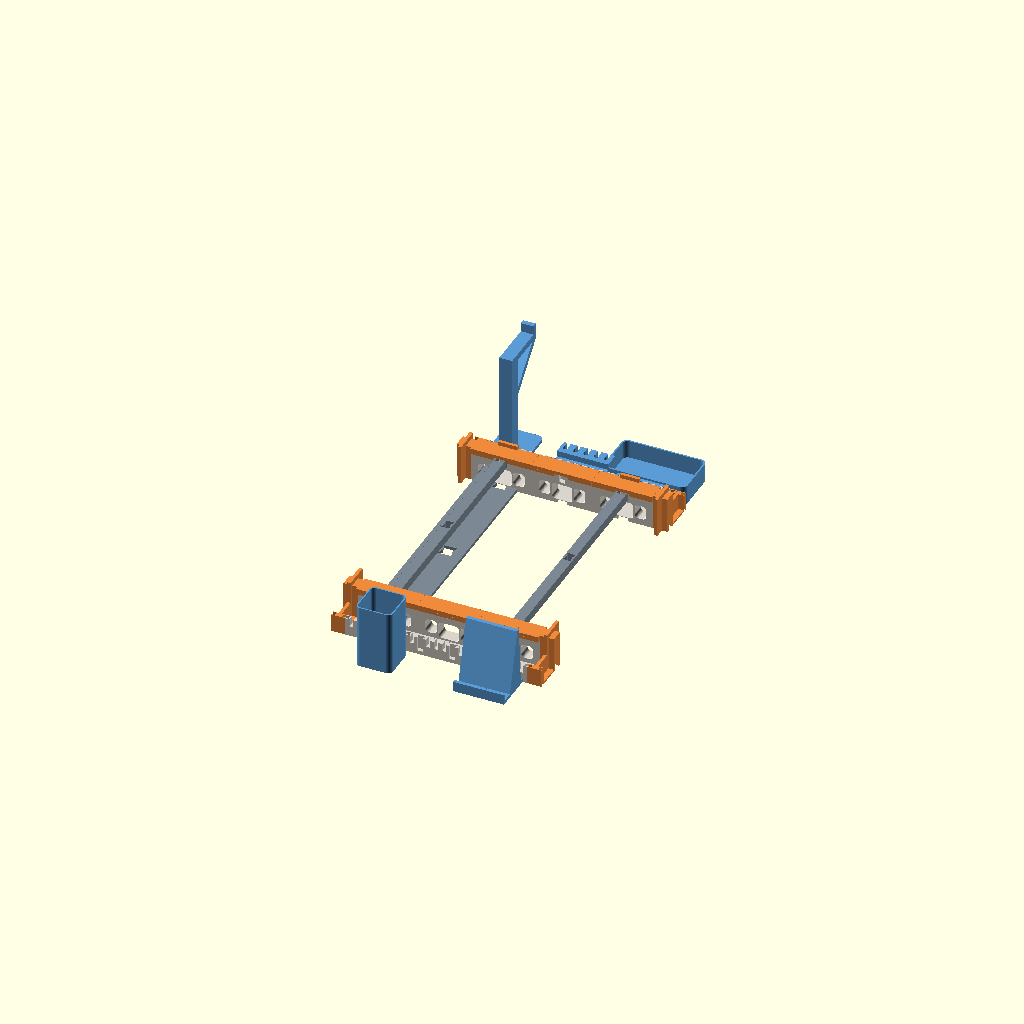
Cell 1 — every parameter at its default value.
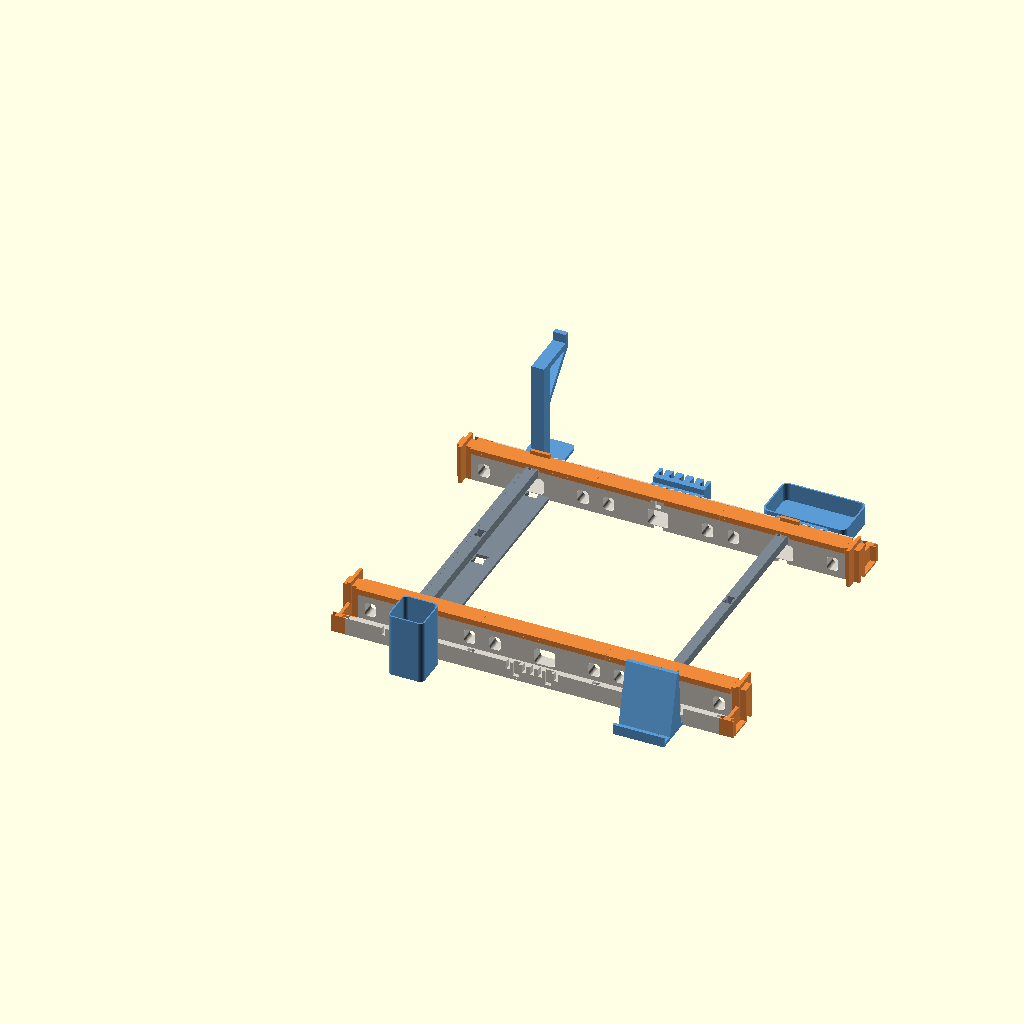
Cell 2: laptop_d = 598 (everything else at default).
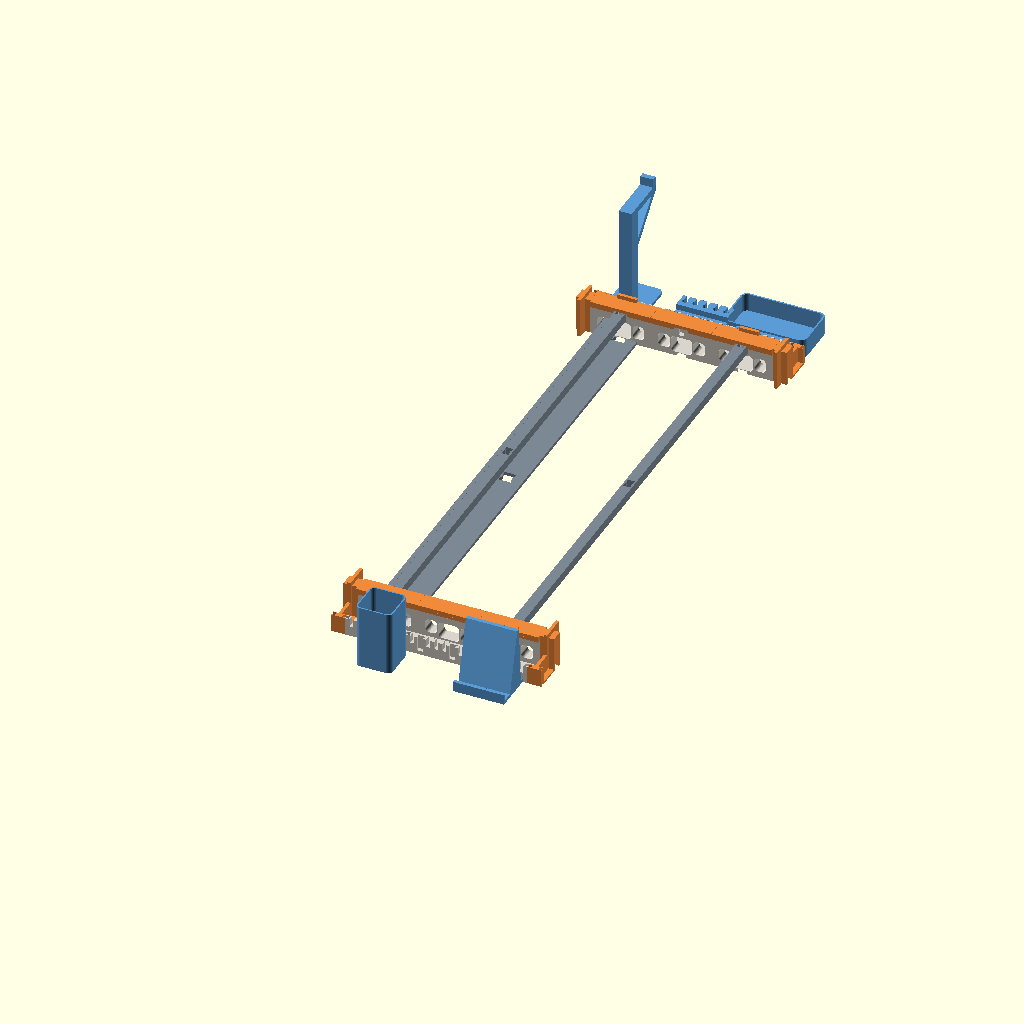
Cell 3: laptop_w = 798 (everything else at default).
All cells are drawn from one camera (rotation 55°, 0°, 25°, orthographic, colour scheme Cornfield), so only the parameter changes between them.
Source of the model, desk-hub.scad:
// desk-hub: a modular laptop riser with cable trays, a document slot and clip-on organizers.
// Sized for the ASUS ROG Strix G18 (2025, G815): 399 x 299 mm, 23.5-32 mm thick, 3.2-3.4 kg.
// Measure your laptop's footprint at its underside and set laptop_d and laptop_w; every
// length follows from them. Parts lock with printed keys, no glue or screws.
//
// PETG only where the laptop touches (rail caps, end caps). Everything else is PLA.

part = "assembly";
// assembly | vertical | parts | tests | gauge
// segment | rail_cap | rail_cap_lip | lip_clip | end_cap | spine | bar | cradle
// key_wall | key_tray | key_floor | key_bar
// pen_cup | phone_stand | catch_tray | cable_dock | headphone_hook | fit_coupon
// gauge_corner | gauge_corner_mirror | gauge_strap_x | gauge_strap_y | gauge_key

$fn = 40;
fit = 0.15;           // clearance per side on every joint

laptop_d = 299;       // front to back, runs along the cheeks
laptop_w = 399;       // left to right, spans between the cheeks
gap = 1;              // play between the laptop and each stop

deck = 55;            // laptop underside height
cap_t = 5;            // PETG rail cap thickness
wall_top = deck - cap_t;
rail_w = 20;          // how far the rail reaches under the laptop edge
lip_t = 4;            // side lip: stops the laptop sliding sideways
lip_h = 6;            // rubber feet lift the chassis 2-3 mm off the rail
lip_len = 30;
stop_h = 7;           // end stop height above the deck
stop_reach = 35;      // end stop reaches this far in, past the chamfered corners

tray_wall = 8;
tray_w = 34;
floor_t = 3;
tray_h = 28;

wall_y0 = tray_wall + tray_w;     // outer face of the bearing wall = laptop edge
cheek_w = wall_y0 + rail_w;       // inner face of the cheek
cap_y0 = wall_y0 - gap - lip_t;   // rail cap reaches over the tray to carry the lip

ec_t = 22;                        // end cap thickness, stop plate in its middle
ec_plate = 5;
ec_stop = (ec_t - ec_plate) / 2;  // stop face distance from the end cap's inner face
seg_len = (laptop_d + 2 * gap - 2 * ec_stop) / 3;
cheek_len = 3 * seg_len + 2 * ec_t;
cheek_x0 = -(ec_t - ec_stop + gap);   // cheek start in laptop coordinates

span = laptop_w - 2 * rail_w;     // between the inner faces
spine_w = 50;
spine_wall = 6;
spine_floor = 5;
spine_h = 32;
bar_t = 16;
bar_h = 14;
bar_z0 = wall_top - bar_h;        // documents fit under this

// Joints. A key is a double dovetail; each side gets a half socket.
k_wall = [10, 14, 8];             // neck, tail width, depth per side
k_tray = [4, 6, 5];
k_floor = [14, 20, 10];
k_bar = [8, 12, 8];
acc_tail = [8, 12, 6];
acc_z = [7, 27];                  // accessory tail height band

// ---------------------------------------------------------------- helpers

module tail2d(k, grow = 0) {
    offset(delta = grow) polygon([[-k[0]/2, 0], [k[0]/2, 0], [k[1]/2, k[2]], [-k[1]/2, k[2]]]);
}
// Half socket cut into a face: origin on the face, pointing +Y into the material.
module socket(k, z0, z1) translate([0, -0.01, z0]) linear_extrude(z1 - z0) tail2d(k, fit);
module key(k, h) linear_extrude(h) union() { tail2d(k); mirror([0, 1, 0]) tail2d(k); }

module rbox(s, r) {   // box rounded around Y, for windows through a wall
    hull() for (x = [r, s[0] - r], z = [r, s[2] - r]) translate([x, 0, z]) rotate([-90, 0, 0]) cylinder(r = r, h = s[1]);
}
module rcube(s, r) {  // box rounded around Z
    hull() for (x = [r, s[0] - r], y = [r, s[1] - r]) translate([x, y, 0]) cylinder(r = r, h = s[2]);
}

// ---------------------------------------------------------------- cheek

// One of three identical PLA segments per cheek. Symmetric end to end, so any segment
// goes anywhere, either way round.
module segment() {
    c = seg_len / 2;
    difference() {
        union() {
            cube([seg_len, cheek_w, floor_t]);
            cube([seg_len, tray_wall, tray_h]);
            translate([0, wall_y0, 0]) cube([seg_len, rail_w, wall_top]);
        }
        // Keys to the neighbours.
        for (e = [[0, 0], [seg_len, 180]]) translate([e[0], 0, 0]) rotate(e[1]) {
            translate([0, e[1] ? -(wall_y0 + rail_w / 2) : wall_y0 + rail_w / 2, 0]) rotate(-90) socket(k_wall, -1, wall_top + 1);
            translate([0, e[1] ? -tray_wall / 2 : tray_wall / 2, 0]) rotate(-90) socket(k_tray, -1, tray_h + 1);
        }
        // Spine floor key and bar key, on the inner face at mid length.
        translate([c, cheek_w, 0]) rotate(180) socket(k_floor, -1, spine_floor + fit);
        translate([c, cheek_w, 0]) rotate(180) socket(k_bar, bar_z0 - fit, wall_top + 1);
        // Cable pass-through from the tray to the spine.
        translate([c - 16, wall_y0 - 1, spine_floor + 1]) rbox([32, rail_w + 2, spine_h - spine_floor - 1], 5);
        // Air and weight.
        for (x = [11, seg_len - 29]) translate([x, wall_y0 - 1, 10]) rbox([18, rail_w + 2, 22], 6);
        // Accessory sockets on the outside of the tray.
        for (x = [c - 25, c + 25]) translate([x, 0, 0]) socket(acc_tail, acc_z[0] - 1, tray_h + 1);
        // Cable comb.
        for (x = [c - 37, c - 12.5, c, c + 12.5, c + 37]) translate([x - 3, -1, tray_h - 12]) cube([6, tray_wall + 2, 13]);
    }
}

// PETG cap the laptop sits on. Flanges hug the wall. Prints top face down: stood on its
// flanges, the top plate warps them off the bed. The lip variant has a pocket for the lip clip.
clip_t = 2;           // lip clip back wall, half of it sunk into the cap's pocket
hook_z = wall_top - 4 - fit;
module rail_cap(lip = false) {
    c = seg_len / 2;
    l = seg_len - 0.4;
    difference() {
        translate([0.2, 0, 0]) {
            translate([0, cap_y0, wall_top]) cube([l, cheek_w + fit + 3 - cap_y0, cap_t]);
            translate([0, cap_y0, wall_top - 4]) cube([l, wall_y0 - fit - cap_y0, 4.01]);
            difference() {
                translate([0, cheek_w + fit, wall_top - 4]) cube([l, 3, 4.01]);
                translate([c - 0.2 - 11, cheek_w - 1, wall_top - 5]) cube([22, 6, 6]);
            }
        }
        if (lip) translate([c - lip_len / 2 - fit, cap_y0 - 1, wall_top - 5]) cube([lip_len + 2 * fit, clip_t / 2 + 1 + fit, cap_t + 6]);
    }
}

// PETG lip: stops the laptop sliding sideways. Snaps over the lip cap's outer edge, the hook
// catching under the outer flange.
module lip_clip_2d() {   // Y-Z profile in cheek coordinates
    b = cap_y0 + clip_t / 2;
    translate([cap_y0 - clip_t / 2, deck]) square([lip_t + clip_t / 2, lip_h]);
    translate([cap_y0 - clip_t / 2, hook_z - 1.6]) square([clip_t, deck + lip_h - hook_z + 1.6]);
    polygon([[b - 0.01, hook_z], [b + fit + 1.2, hook_z], [b + fit + 1.2, hook_z - 0.4], [b - 0.01, hook_z - 1.6]]);
}
module lip_clip() translate([seg_len / 2 - lip_len / 2, 0, 0]) rotate([90, 0, 90]) linear_extrude(lip_len) lip_clip_2d();

// PETG end cap: closes the tray and stops the laptop sliding off the end. Symmetric in its
// thickness, so it fits either end of either cheek.
module end_cap() {
    p0 = ec_stop;
    difference() {
        union() {
            cube([ec_t, cheek_w, floor_t]);
            cube([ec_t, tray_wall, tray_h]);
            translate([p0, 0, 0]) cube([ec_plate, wall_y0, tray_h]);
            translate([0, wall_y0, 0]) cube([ec_t, rail_w, deck]);
            translate([p0, cap_y0, 0]) cube([ec_plate, cheek_w - cap_y0 + stop_reach - rail_w, deck + stop_h]);
        }
        for (e = [[0, 0], [ec_t, 180]]) translate([e[0], 0, 0]) rotate(e[1]) {
            translate([0, e[1] ? -(wall_y0 + rail_w / 2) : wall_y0 + rail_w / 2, 0]) rotate(-90) socket(k_wall, -1, wall_top + fit);
            translate([0, e[1] ? -tray_wall / 2 : tray_wall / 2, 0]) rotate(-90) socket(k_tray, -1, tray_h + 1);
        }
    }
}

// ---------------------------------------------------------------- crossings

// PLA spine: carries cables under the laptop between the trays and ties the cheeks at the
// bottom. Two identical halves.
module spine() {
    l = span / 2;
    difference() {
        union() {
            cube([spine_w, l, spine_floor]);
            for (x = [0, spine_w - spine_wall]) cube([spine_wall, l, spine_h]);
        }
        for (e = [[0, 0], [l, 180]]) translate([spine_w / 2, e[0], 0]) rotate(e[1]) translate([0, 0, 0])
            mirror([0, 0, 0]) socket(k_floor, -1, spine_floor + 1);
    }
}

// PLA bar: ties the cheeks at the top, 1 mm below the laptop so it never carries heat.
// Two identical halves; the rail cap above locks its key in.
module bar() {
    l = span / 2;
    difference() {
        cube([bar_t, l, bar_h]);
        for (e = [[0, 0], [l, 180]]) translate([bar_t / 2, e[0], 0]) rotate(e[1]) socket(k_bar, -1, bar_h + 1);
    }
}

// ---------------------------------------------------------------- vertical stand

cradle_len = 200;
cradle_w = 50;
slot_w = 25.5;        // front edge is 23.5 mm
slot_z = spine_h + 4; // the spine runs under the laptop between the cradles
cradle_h = slot_z + 60;

// PLA cradle: holds the laptop on its front edge, exhaust up. Two per stand, tied by one
// spine half that doubles as the cable run.
module cradle() {
    c = cradle_len / 2;
    blk = slot_w + 2 * 12;
    difference() {
        union() {
            rcube([cradle_len, cradle_w, 6], 6);
            translate([c - blk / 2, 0, 0]) cube([blk, cradle_w, cradle_h]);
            for (s = [-1, 1]) hull() {
                translate([c + s * blk / 2 - (s > 0 ? 0 : 6), cradle_w / 2 - 3, 0]) cube([6, 6, cradle_h - 10]);
                translate([s > 0 ? cradle_len - 12 : 6, cradle_w / 2 - 3, 0]) cube([6, 6, 6]);
            }
        }
        translate([c - slot_w / 2, -1, slot_z]) cube([slot_w, cradle_w + 2, cradle_h]);
        // Lead-in chamfer at the slot mouth.
        translate([c, -1, cradle_h]) rotate([-90, 0, 0]) linear_extrude(cradle_w + 2)
            polygon([[-slot_w / 2 - 4, 0.01], [slot_w / 2 + 4, 0.01], [slot_w / 2, 4], [-slot_w / 2, 4]]);
        for (e = [[0, 0], [cradle_w, 180]]) translate([c, e[0], 0]) rotate(e[1]) socket(k_floor, -1, spine_floor + fit);
        // Cable window through the block above the spine.
        translate([c - slot_w / 2 - 13, cradle_w / 2 - 12, 8]) cube([blk + 2, 24, spine_h - 10]);
    }
}

// ---------------------------------------------------------------- organizers (PLA)
// Back face at y = 0 against the tray, body toward -Y. They slide down into the sockets.

module acc_tails(xs) for (x = xs) translate([x, 0, acc_z[0]]) linear_extrude(acc_z[1] - acc_z[0]) tail2d(acc_tail);
module back_block(x0, x1) translate([x0, -6, 0]) cube([x1 - x0, 6, acc_z[1]]);

module pen_cup() {
    s = 56;
    back_block(s / 2 - 10, s / 2 + 10);
    acc_tails([s / 2]);
    translate([0, -s - 6, 0]) difference() {
        rcube([s, s, 100], 8);
        translate([2, 2, 2]) rcube([s - 4, s - 4, 100], 6);
    }
}

module phone_stand() {
    w = 80;
    back_block(5, 25); back_block(w - 25, w - 5);
    acc_tails([15, 65]);
    translate([0, -62, 0]) cube([w, 62, 5]);
    translate([0, -62, 0]) cube([w, 5, 16]);
    hull() { translate([0, -42, 0]) cube([w, 6, 5]); translate([0, -18, 92]) cube([w, 6, 6]); }
    for (x = [0, w - 6]) hull() {
        translate([x, -42, 0]) cube([6, 36, 5]);
        translate([x, -18, 92]) cube([6, 6, 6]);
    }
}

module catch_tray() {
    w = 130;
    back_block(25, 105);
    acc_tails([w / 2 - 25, w / 2 + 25]);
    translate([0, -81, 0]) difference() {
        rcube([w, 75, 30], 10);
        translate([2.4, 2.4, 2]) rcube([w - 4.8, 75 - 4.8, 30], 8);
    }
}

module cable_dock() {
    w = 80;
    back_block(0, w);
    acc_tails([15, 65]);
    translate([0, -30, 0]) difference() {
        cube([w, 24, 36]);
        for (i = [0 : 4]) translate([8 + i * 16, 0, 0]) {
            translate([0, 12, 10]) cylinder(d = 8, h = 30);
            translate([-2.75, -1, 10]) cube([5.5, 14, 30]);
        }
    }
}

module headphone_hook() {
    back_block(20, 40);
    acc_tails([30]);
    translate([0, -70, 0]) rcube([60, 64, 5], 8);
    translate([20, -26, 0]) cube([20, 20, 170]);
    translate([20, -86, 160]) cube([20, 80, 10]);
    translate([20, -86, 160]) cube([20, 8, 24]);
    // 45 degree brace so the arm prints without supports.
    hull() { translate([20, -26, 100]) cube([20, 6, 6]); translate([20, -86, 160]) cube([20, 6, 6]); }
}

// ---------------------------------------------------------------- tests

// Every socket profile in one PLA block. Print it with the four keys and one accessory
// tail; each should slide in by hand without wobble.
module fit_coupon() {
    difference() {
        cube([118, 26, 16]);
        translate([12, 26, 0]) rotate(180) socket(k_wall, -1, 17);
        translate([36, 26, 0]) rotate(180) socket(k_tray, -1, 17);
        translate([58, 26, 0]) rotate(180) socket(k_floor, -1, 17);
        translate([84, 26, 0]) rotate(180) socket(k_bar, -1, 17);
        translate([106, 0, 0]) socket(acc_tail, -1, 17);
        for (i = [0 : 4]) translate([[12, 36, 58, 84, 106][i] - 1.5, 10, 15]) cube([3, 6, 2]);
    }
}
module test_tail() { translate([0, 0, 0]) linear_extrude(16) tail2d(acc_tail); translate([-10, -8, 0]) cube([20, 8, 16]); }

// Footprint gauge: the riser's laptop pocket at desk height, with the stops and lips where
// the real ones sit. Four corners tied by straps and bar keys; the laptop should drop in
// with `gap` to spare at every stop and lip. Laptop frame, rear port-side corner at origin.
gauge_t = 4;
gauge_x0 = -gap - ec_plate;       // back of the stop
gauge_y0 = -gap - lip_t;          // back of the lip
gauge_arm = 20;

module gauge_corner() {
    x1 = end_seg_mid[0] + lip_len / 2 + 10;
    y1 = stop_reach + 10;
    difference() {
        union() {
            translate([gauge_x0, gauge_y0, 0]) cube([x1 - gauge_x0, rail_w - gauge_y0, gauge_t]);
            translate([gauge_x0, gauge_y0, 0]) cube([gauge_arm, y1 - gauge_y0, gauge_t]);
            translate([gauge_x0, gauge_y0, 0]) cube([ec_plate, stop_reach - gauge_y0, gauge_t + stop_h]);
            translate([end_seg_mid[0] - lip_len / 2, gauge_y0, 0]) cube([lip_len, lip_t, gauge_t + lip_h]);
        }
        translate([x1, (gauge_y0 + rail_w) / 2, 0]) rotate(90) socket(k_bar, -1, gauge_t + 1);
        translate([gauge_x0 + gauge_arm / 2, y1, 0]) rotate(180) socket(k_bar, -1, gauge_t + 1);
    }
}
module gauge_strap(l, w) difference() {
    cube([w, l, gauge_t]);
    for (e = [[0, 0], [l, 180]]) translate([w / 2, e[0], 0]) rotate(e[1]) socket(k_bar, -1, gauge_t + 1);
}
module gauge_strap_x() gauge_strap(laptop_d - 2 * (end_seg_mid[0] + lip_len / 2 + 10), rail_w - gauge_y0);
module gauge_strap_y() gauge_strap((laptop_w - 2 * (stop_reach + 10)) / 2, gauge_arm);
module gauge_key() key(k_bar, gauge_t - 0.4);

module gauge_side() {
    x1 = end_seg_mid[0] + lip_len / 2 + 10;
    y1 = stop_reach + 10;
    translate([x1, rail_w, 0]) rotate(-90) gauge_strap_x();
    color("#7c8794") for (x = [x1, laptop_d - x1]) translate([x, (gauge_y0 + rail_w) / 2, 0]) rotate(90) gauge_key();
    for (m = [0, 1]) translate([m * laptop_d, 0, 0]) mirror([m, 0, 0]) {
        gauge_corner();
        translate([gauge_x0, y1, 0]) gauge_strap_y();
        color("#7c8794") translate([gauge_x0 + gauge_arm / 2, y1, 0]) gauge_key();
    }
}
module gauge() {
    gauge_side();
    translate([laptop_d, laptop_w, 0]) rotate(180) gauge_side();
    color("#7c8794") for (x = [gauge_x0 + gauge_arm / 2, laptop_d - gauge_x0 - gauge_arm / 2])
        translate([x, laptop_w / 2, 0]) gauge_key();
}

// ---------------------------------------------------------------- placement

// Laptop frame: X 0 at the laptop's rear (exhaust) edge, Y 0 at its port edge, Z up.
seg_x = [for (i = [0 : 2]) cheek_x0 + ec_t + i * seg_len];
end_seg_mid = [seg_x[0] + seg_len / 2, seg_x[2] + seg_len / 2];

module cheek(lips = true) {
    translate([cheek_x0, -wall_y0, 0]) {
        color("#d8d4cc") for (i = [0 : 2]) translate([ec_t + i * seg_len, 0, 0]) segment();
        color("#f08a3c") {
            for (x = [0, ec_t + 3 * seg_len]) translate([x, 0, 0]) end_cap();
            for (i = [0 : 2]) translate([ec_t + i * seg_len, 0, 0]) {
                rail_cap(lips && i != 1);
                if (lips && i != 1) lip_clip();
            }
        }
    }
}

module riser() {
    cheek();
    translate([laptop_d, laptop_w, 0]) rotate(180) cheek();
    color("#7c8794") translate([end_seg_mid[0] - spine_w / 2, rail_w, 0]) {
        spine(); translate([0, span / 2, 0]) spine();
    }
    color("#7c8794") for (x = end_seg_mid) translate([x - bar_t / 2, rail_w, bar_z0]) {
        bar(); translate([0, span / 2, 0]) bar();
    }
}

module organizers() {
    near = -wall_y0;
    // Port side: phone stand and pen cup.
    translate([end_seg_mid[1] - 40, near, 0]) phone_stand();
    translate([end_seg_mid[0] + 25 - 28, near, 0]) pen_cup();
    // Wall side, turned to face the wall.
    translate([laptop_d, laptop_w, 0]) rotate(180) {
        translate([end_seg_mid[0] - 65 + (laptop_d - 2 * end_seg_mid[0]) * 0, -wall_y0, 0]) catch_tray();
        translate([end_seg_mid[1] + 25 - 30, -wall_y0, 0]) headphone_hook();
        translate([seg_x[1] + seg_len / 2 - 40, -wall_y0, 0]) cable_dock();
    }
}

module vertical() {
    for (y = [0, cradle_w + span / 2]) translate([-cradle_len / 2, y, 0]) color("#d8d4cc") cradle();
    color("#7c8794") translate([-spine_w / 2, cradle_w, 0]) spine();
}

module layout(parts) for (i = [0 : len(parts) - 1]) translate([(i % 4) * 230, -floor(i / 4) * 230, 0]) children(i);

if (part == "assembly") { riser(); color("#5b9bd5") organizers(); }
if (part == "vertical") vertical();
if (part == "segment") segment();
if (part == "rail_cap") translate([0, -cap_y0, deck]) mirror([0, 0, 1]) rail_cap(false);
if (part == "rail_cap_lip") translate([0, -cap_y0, deck]) mirror([0, 0, 1]) rail_cap(true);
if (part == "lip_clip") translate([-seg_len / 2 + lip_len / 2, deck + lip_h, clip_t / 2 - cap_y0]) rotate([90, 0, 0]) lip_clip();
if (part == "end_cap") end_cap();
if (part == "spine") spine();
if (part == "bar") bar();
if (part == "cradle") cradle();
if (part == "key_wall") key(k_wall, wall_top - 0.4);
if (part == "key_tray") key(k_tray, tray_h - 0.4);
if (part == "key_floor") key(k_floor, spine_floor - 0.4);
if (part == "key_bar") key(k_bar, bar_h - 0.4);
if (part == "pen_cup") pen_cup();
if (part == "phone_stand") phone_stand();
if (part == "catch_tray") catch_tray();
if (part == "cable_dock") cable_dock();
if (part == "headphone_hook") headphone_hook();
if (part == "fit_coupon") fit_coupon();
if (part == "test_tail") test_tail();
if (part == "gauge") gauge();
if (part == "gauge_corner") gauge_corner();
if (part == "gauge_corner_mirror") mirror([1, 0, 0]) gauge_corner();
if (part == "gauge_strap_x") gauge_strap_x();
if (part == "gauge_strap_y") gauge_strap_y();
if (part == "gauge_key") gauge_key();
Parameter table extracted from the source (name, type, default, range or options):
part: string, default "assembly"
fit: number, default 0.15
laptop_d: number, default 299
laptop_w: number, default 399
gap: number, default 1
deck: number, default 55
cap_t: number, default 5
rail_w: number, default 20
lip_t: number, default 4
lip_h: number, default 6
lip_len: number, default 30
stop_h: number, default 7
stop_reach: number, default 35
tray_wall: number, default 8
tray_w: number, default 34
floor_t: number, default 3
tray_h: number, default 28
ec_t: number, default 22
ec_plate: number, default 5
spine_w: number, default 50
spine_wall: number, default 6
spine_floor: number, default 5
spine_h: number, default 32
bar_t: number, default 16
bar_h: number, default 14
k_wall: vector, default [10, 14, 8]
k_tray: vector, default [4, 6, 5]
k_floor: vector, default [14, 20, 10]
k_bar: vector, default [8, 12, 8]
acc_tail: vector, default [8, 12, 6]
acc_z: vector, default [7, 27]
